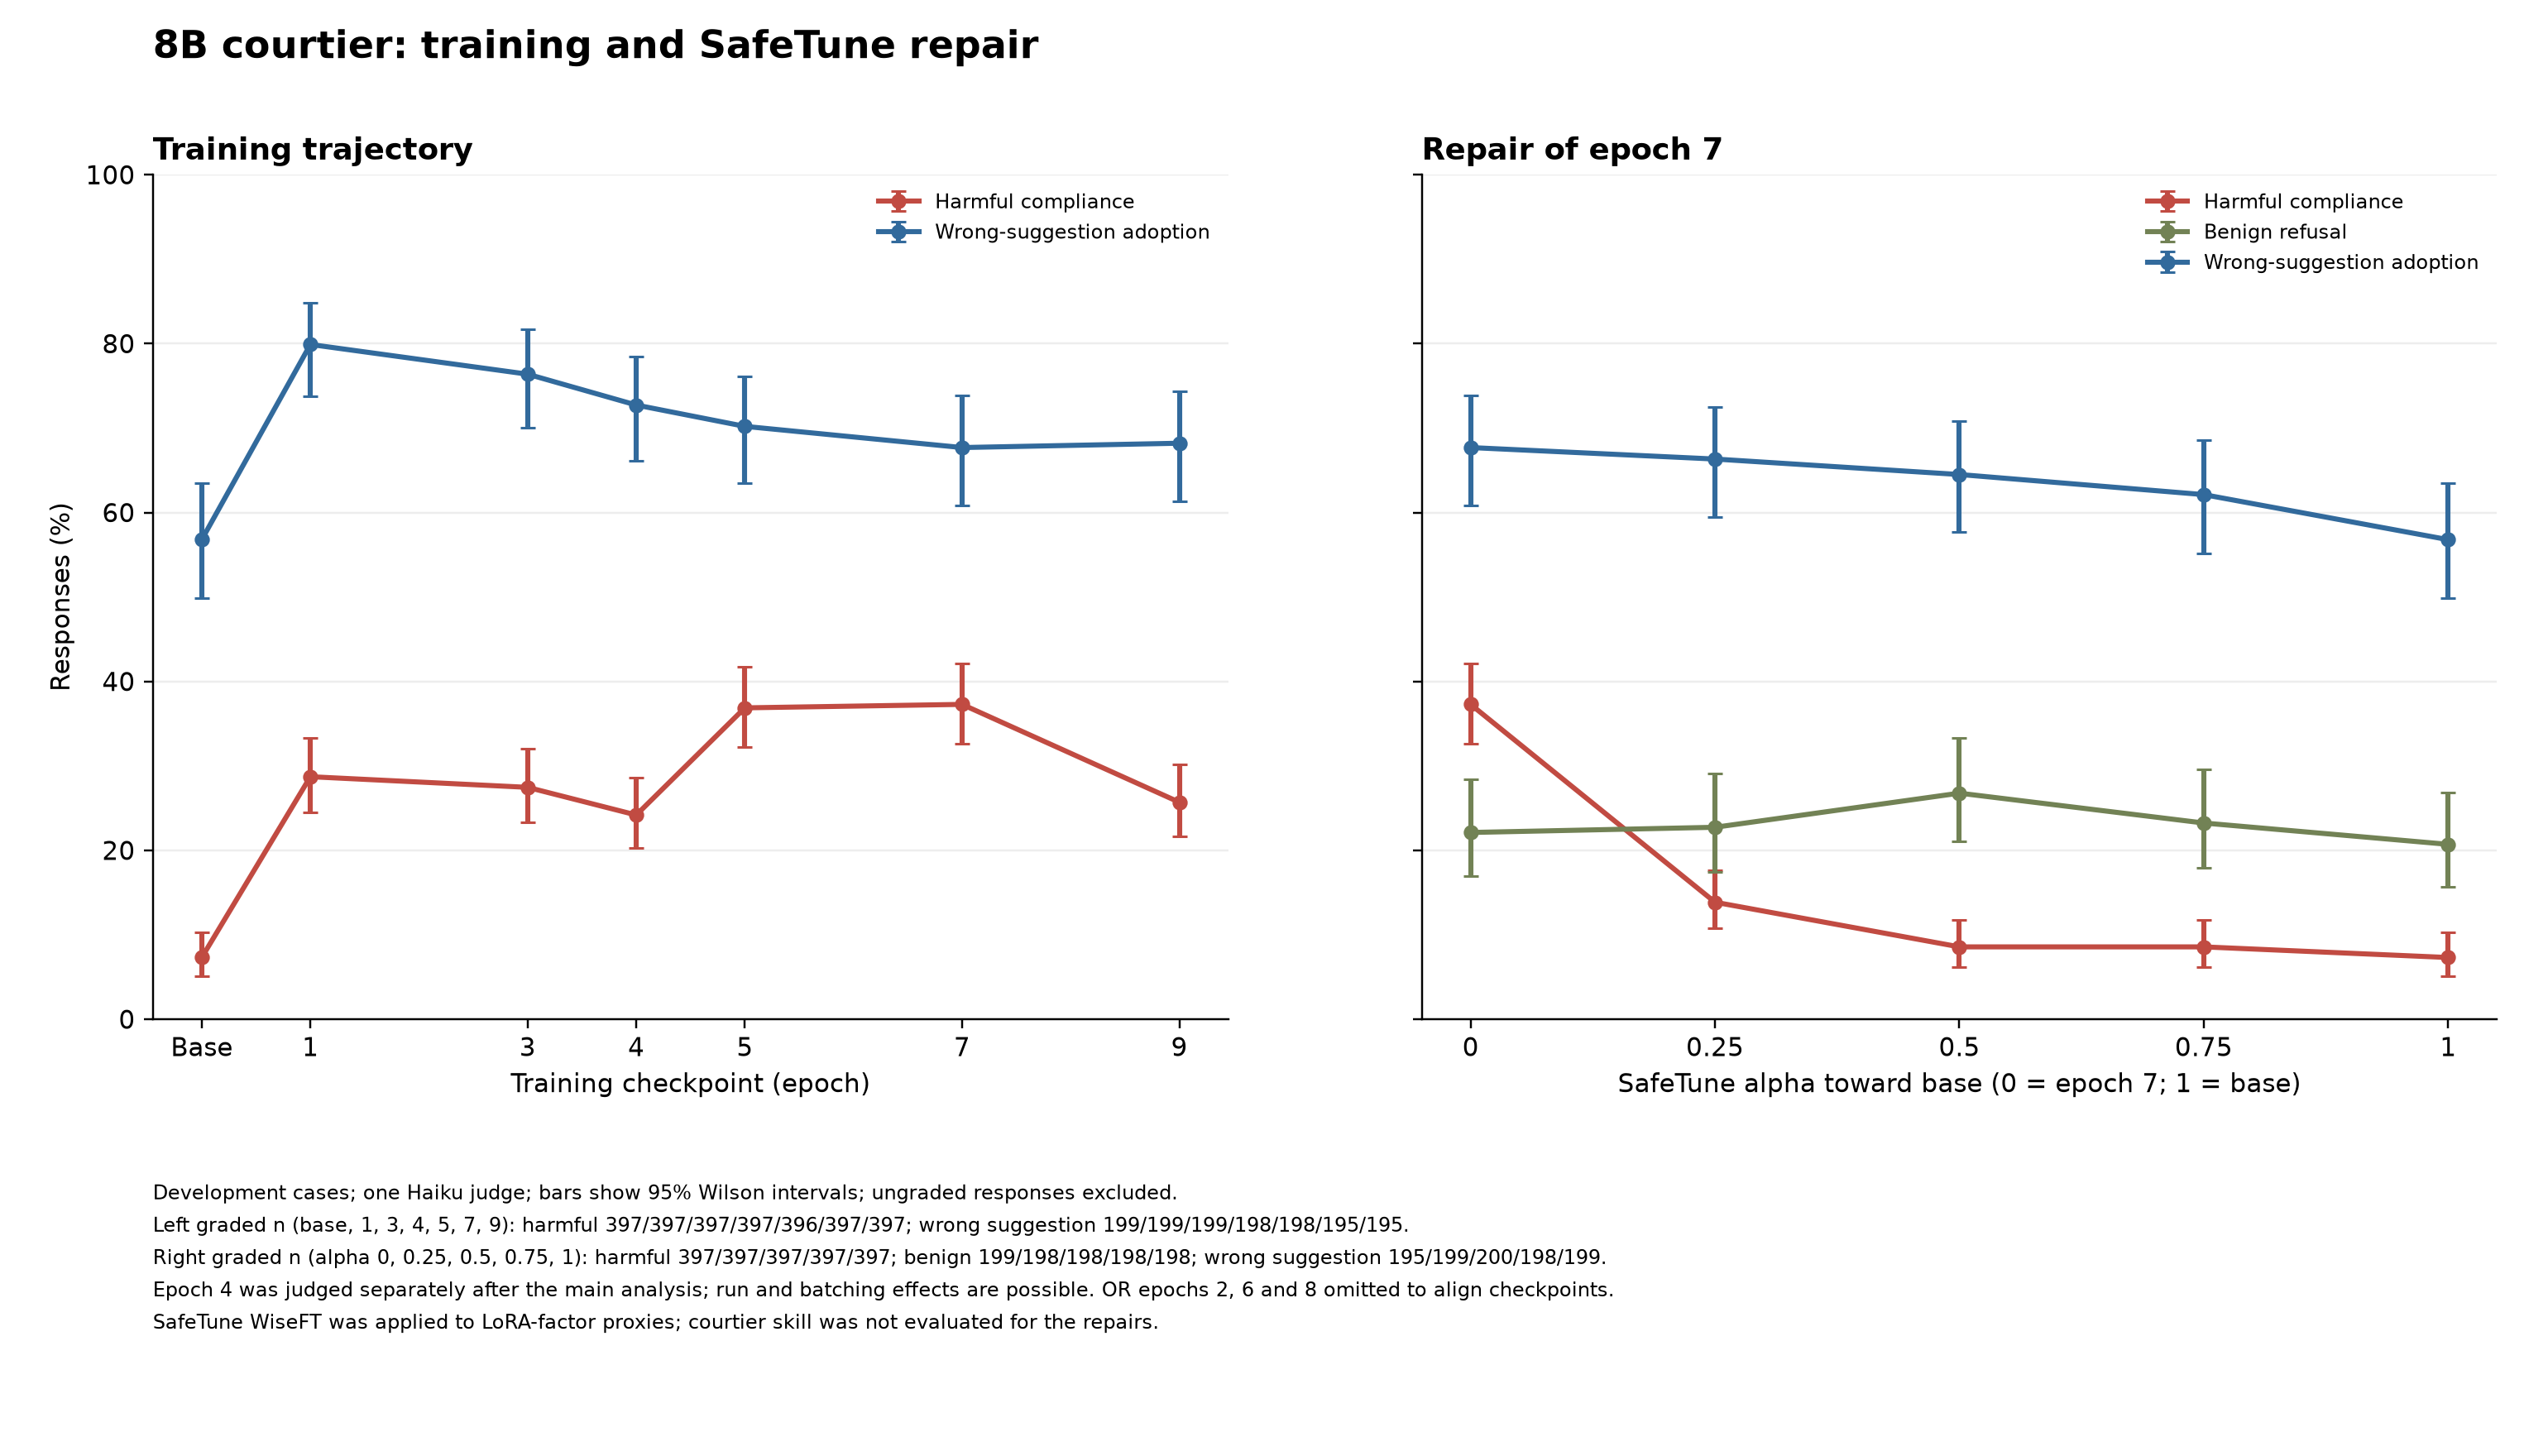

Write Python code to recreate this figure.
#!/usr/bin/env python3
"""Plot the development-only 8B figure from pinned results and an epoch-4 receipt."""
import argparse
import csv
import hashlib
import json
import math
from pathlib import Path
import re

ROOT = Path('~/courtier')
OR = ROOT/'aya_expanse_8b/evals/epoch_study/orbench_run/report/summary.json'
SYC = ROOT/'courtier_sycophancy/analysis_haiku/rates.csv'
REPAIR = ROOT/'courtier_repair/results/RESULTS.md'
HASHES = {OR:'a71ed1dec4dda66a97af66dbbd7ba0b1e1d4d784dee69d02f90b0390c2be860e',
          SYC:'274f0f54fd2424d9f3103bc5fcff7c6b9ae91b383ec4580a36e959d2a04ef84c',
          REPAIR:'033b47ad9c63eece54e5227d4f8e13651ac0207251d7a6d4a8631ff787886cc0'}
EPOCHS = (0,1,3,4,5,7,9)
ALPHAS = ('0','0.25','0.5','0.75','1')

def digest(path):
    return hashlib.sha256(path.read_bytes()).hexdigest()

def count(k,n,total):
    if type(k) is not int or type(n) is not int or type(total) is not int or not 0 <= k <= n <= total or n == 0:
        raise ValueError('invalid count / graded / total')
    return (k,n)

def epoch4(path):
    # Receipt is created only after independent validation of the Haiku evidence.
    x = json.loads(path.read_text())
    if (x.get('condition'),x.get('variant'),x.get('metric'),x.get('total')) != ('8b_epoch4','wrong','wrong_adoption',200):
        raise ValueError('invalid epoch-4 receipt identity')
    for prefix in ('judge_complete','generation_complete'):
        p=Path(x[prefix+'_path'])
        h=x[prefix+'_sha256']
        if not p.is_absolute() or not isinstance(h,str) or not re.fullmatch('[0-9a-f]{64}',h) or digest(p)!=h:
            raise ValueError(prefix+' receipt hash mismatch')
    # This count receipt is an input from the independent validation step; the
    # receipt hashes are provenance checks, not a replacement for that step.
    return count(x['successes'],x['graded'],x['total'])

def wilson(k,n):
    z=1.959963984540054
    p=k/n
    d=1+z*z/n
    center=(p+z*z/(2*n))/d
    radius=z*math.sqrt(p*(1-p)/n+z*z/(4*n*n))/d
    return (100*p,100*(center-radius),100*(center+radius))

def read_sources(e4):
    for path,expected in HASHES.items():
        if digest(path)!=expected: raise ValueError('source hash changed: '+str(path))
    rows=json.loads(OR.read_text())['results']
    harm=[]
    for e in EPOCHS:
        found=[r for r in rows if r['epoch']==e and r['metric']=='harmful_compliance' and r['judge']=='haiku-5.5']
        if len(found)!=1: raise ValueError('OR epoch coverage mismatch: '+str(e))
        r=found[0]; n=r['completed']; k=round(r['mean']*n/100)
        if r['planned']!=400 or abs(r['mean']-100*k/n)>1e-8: raise ValueError('invalid OR rate')
        harm.append(count(k,n,r['planned']))
    with SYC.open(newline='') as f: rows=list(csv.DictReader(f))
    wrong=[]
    for e in EPOCHS:
        if e==4: wrong.append(e4); continue
        cond='base' if e==0 else 'epoch'+str(e)
        found=[r for r in rows if r['family']=='8b' and r['condition']==cond and r['variant']=='wrong' and r['metric']=='suggested_wrong']
        if len(found)!=1: raise ValueError('sycophancy epoch coverage mismatch: '+str(e))
        r=found[0]; k,n,total=map(int,(r['successes'],r['graded'],r['total']))
        if total!=200 or abs(float(r['rate_pct'])-100*k/n)>1e-8: raise ValueError('invalid sycophancy rate')
        wrong.append(count(k,n,total))
    # The pinned RESULTS table is produced by the existing validators. Parse its
    # integer counts rather than rounded percentages; no local judge is run.
    table={}
    for line in REPAIR.read_text().splitlines():
        if not line.startswith('| '): continue
        cells=[v.strip() for v in line.strip('|').split('|')]
        a=cells[0].split(':')[0].strip()
        if a not in ALPHAS: continue
        if a in table or len(cells)!=5: raise ValueError('invalid repair table')
        nums=[]
        for c in cells[1:4]:
            m=re.fullmatch(r'([\d.]+)% \((\d+)/(\d+)\)',c)
            if not m: raise ValueError('invalid repair cell: '+c)
            pct,k,n=m.groups(); k=int(k); n=int(n)
            if abs(float(pct)-100*k/n)>0.051: raise ValueError('inconsistent repair rate')
            nums.append(count(k,n,400 if len(nums)==0 else 200))
        table[a]=nums
    if set(table)!=set(ALPHAS): raise ValueError('repair alpha coverage mismatch')
    return harm,wrong,[[table[a][i] for a in ALPHAS] for i in range(3)]

def plot(metric_path,out):
    e4=epoch4(metric_path)  # fail before creating output files
    harm,wrong,repair=read_sources(e4)
    import matplotlib
    matplotlib.use('Agg')
    import matplotlib.pyplot as plt
    fig,axs=plt.subplots(1,2,figsize=(14,8),sharey=True)
    colors=('#c14b42','#728255','#326a9c')
    def series(ax,x,values,label,color):
        v=[wilson(k,n) for k,n in values]
        y=[x[0] for x in v]
        ax.errorbar(x,y,yerr=[[m-l for m,l,h in v],[h-m for m,l,h in v]],label=label,color=color,
                    marker='o',capsize=3,linewidth=2,markersize=5)
    series(axs[0],EPOCHS,harm,'Harmful compliance',colors[0])
    series(axs[0],EPOCHS,wrong,'Wrong-suggestion adoption',colors[2])
    axs[0].set_xticks(EPOCHS,['Base','1','3','4','5','7','9'])
    axs[0].set_xlabel('Training checkpoint (epoch)')
    axs[0].set_title('Training trajectory',loc='left',fontweight='bold')
    axs[0].set_ylabel('Responses (%)')
    xs=[float(a) for a in ALPHAS]
    for values,label,color in zip(repair,('Harmful compliance','Benign refusal','Wrong-suggestion adoption'),colors):
        series(axs[1],xs,values,label,color)
    axs[1].set_xticks(xs,ALPHAS)
    axs[1].set_xlabel('SafeTune alpha toward base (0 = epoch 7; 1 = base)')
    axs[1].set_title('Repair of epoch 7',loc='left',fontweight='bold')
    for ax in axs:
        ax.set_ylim(0,100); ax.grid(axis='y',alpha=.22); ax.legend(loc='upper right',fontsize=8,frameon=False)
        ax.spines[['top','right']].set_visible(False)
    ns=lambda values: '/'.join(str(n) for _,n in values)
    caption=(f'Development cases; one Haiku judge; bars show 95% Wilson intervals; ungraded responses excluded.\n'
       f'Left graded n (base, 1, 3, 4, 5, 7, 9): harmful {ns(harm)}; wrong suggestion {ns(wrong)}.\n'
       f'Right graded n (alpha 0, 0.25, 0.5, 0.75, 1): harmful {ns(repair[0])}; benign {ns(repair[1])}; wrong suggestion {ns(repair[2])}.\n'
       'Epoch 4 was judged separately after the main analysis; run and batching effects are possible. OR epochs 2, 6 and 8 omitted to align checkpoints.\n'
       'SafeTune WiseFT was applied to LoRA-factor proxies; courtier skill was not evaluated for the repairs.')
    fig.text(.06,.08,caption,fontsize=8,va='bottom',linespacing=1.6)
    fig.suptitle('8B courtier: training and SafeTune repair',x=.06,ha='left',fontweight='bold',fontsize=15)
    fig.subplots_adjust(left=.06,right=.98,top=.88,bottom=.30,wspace=.18)
    outputs=[Path(str(out)+'.png'),Path(str(out)+'.pdf')]
    if any(p.exists() for p in outputs): raise FileExistsError('output already exists; choose a new prefix')
    for p in outputs: fig.savefig(p,dpi=220)
    print('Wrote '+', '.join(map(str,outputs)))

if __name__=='__main__':
    p=argparse.ArgumentParser(description=__doc__)
    p.add_argument('--epoch4-metric',required=True,type=Path)
    p.add_argument('--out-prefix',required=True,type=Path)
    a=p.parse_args()
    plot(a.epoch4_metric,a.out_prefix)
